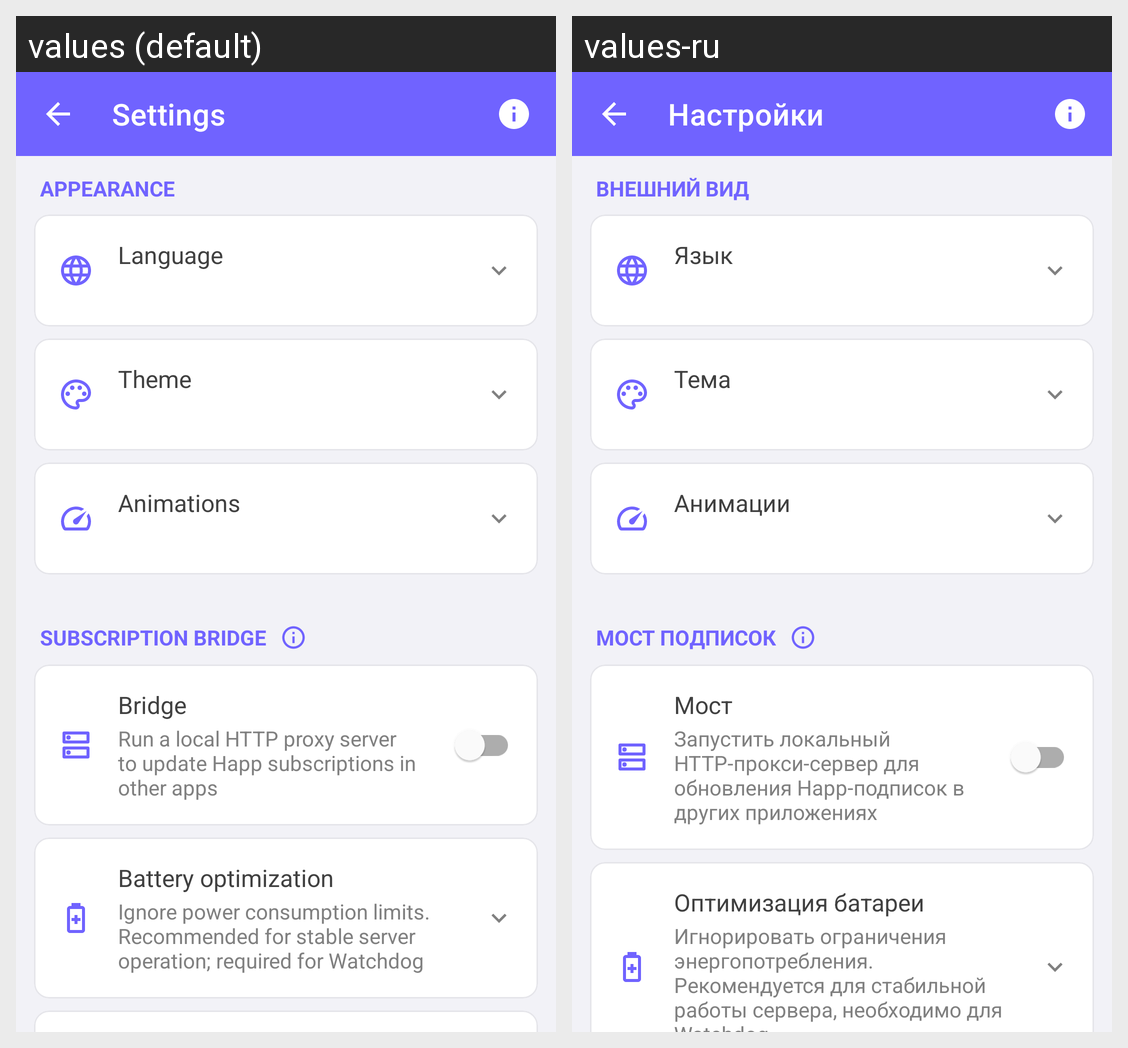

Locale-by-locale string values for the Android screen shown in this grid:
Android screen res/layout/fragment_settings.xml rendered under 2 locales, left to right: values (default), values-ru. Device: Nexus 5 (rendered at 1080×1920; each locale shown at half size, 540×960, under a caption strip naming it); theme Theme.Happwner.
Strings drawn on this screen, with the default value and each locale's value (text and hints the layout hard-codes, and strings that could not be matched under every locale, appear in the picture but are not listed):

title_settings
  values: Settings
  values-ru: Настройки

setting_header_appearance
  values: Appearance
  values-ru: Внешний вид

label_language
  values: Language
  values-ru: Язык

label_theme
  values: Theme
  values-ru: Тема

label_animations
  values: Animations
  values-ru: Анимации

setting_bridge_header
  values: Subscription Bridge
  values-ru: Мост подписок

setting_enable_bridge
  values: Bridge
  values-ru: Мост

setting_enable_bridge_desc
  values: Run a local HTTP proxy server to update Happ subscriptions in other apps
  values-ru: Запустить локальный HTTP-прокси-сервер для обновления Happ-подписок в других приложениях

setting_battery_opt
  values: Battery optimization
  values-ru: Оптимизация батареи

setting_battery_opt_desc
  values: Ignore power consumption limits. Recommended for stable server operation; required for Watchdog
  values-ru: Игнорировать ограничения энергопотребления. Рекомендуется для стабильной работы сервера, необходимо для Watchdog
